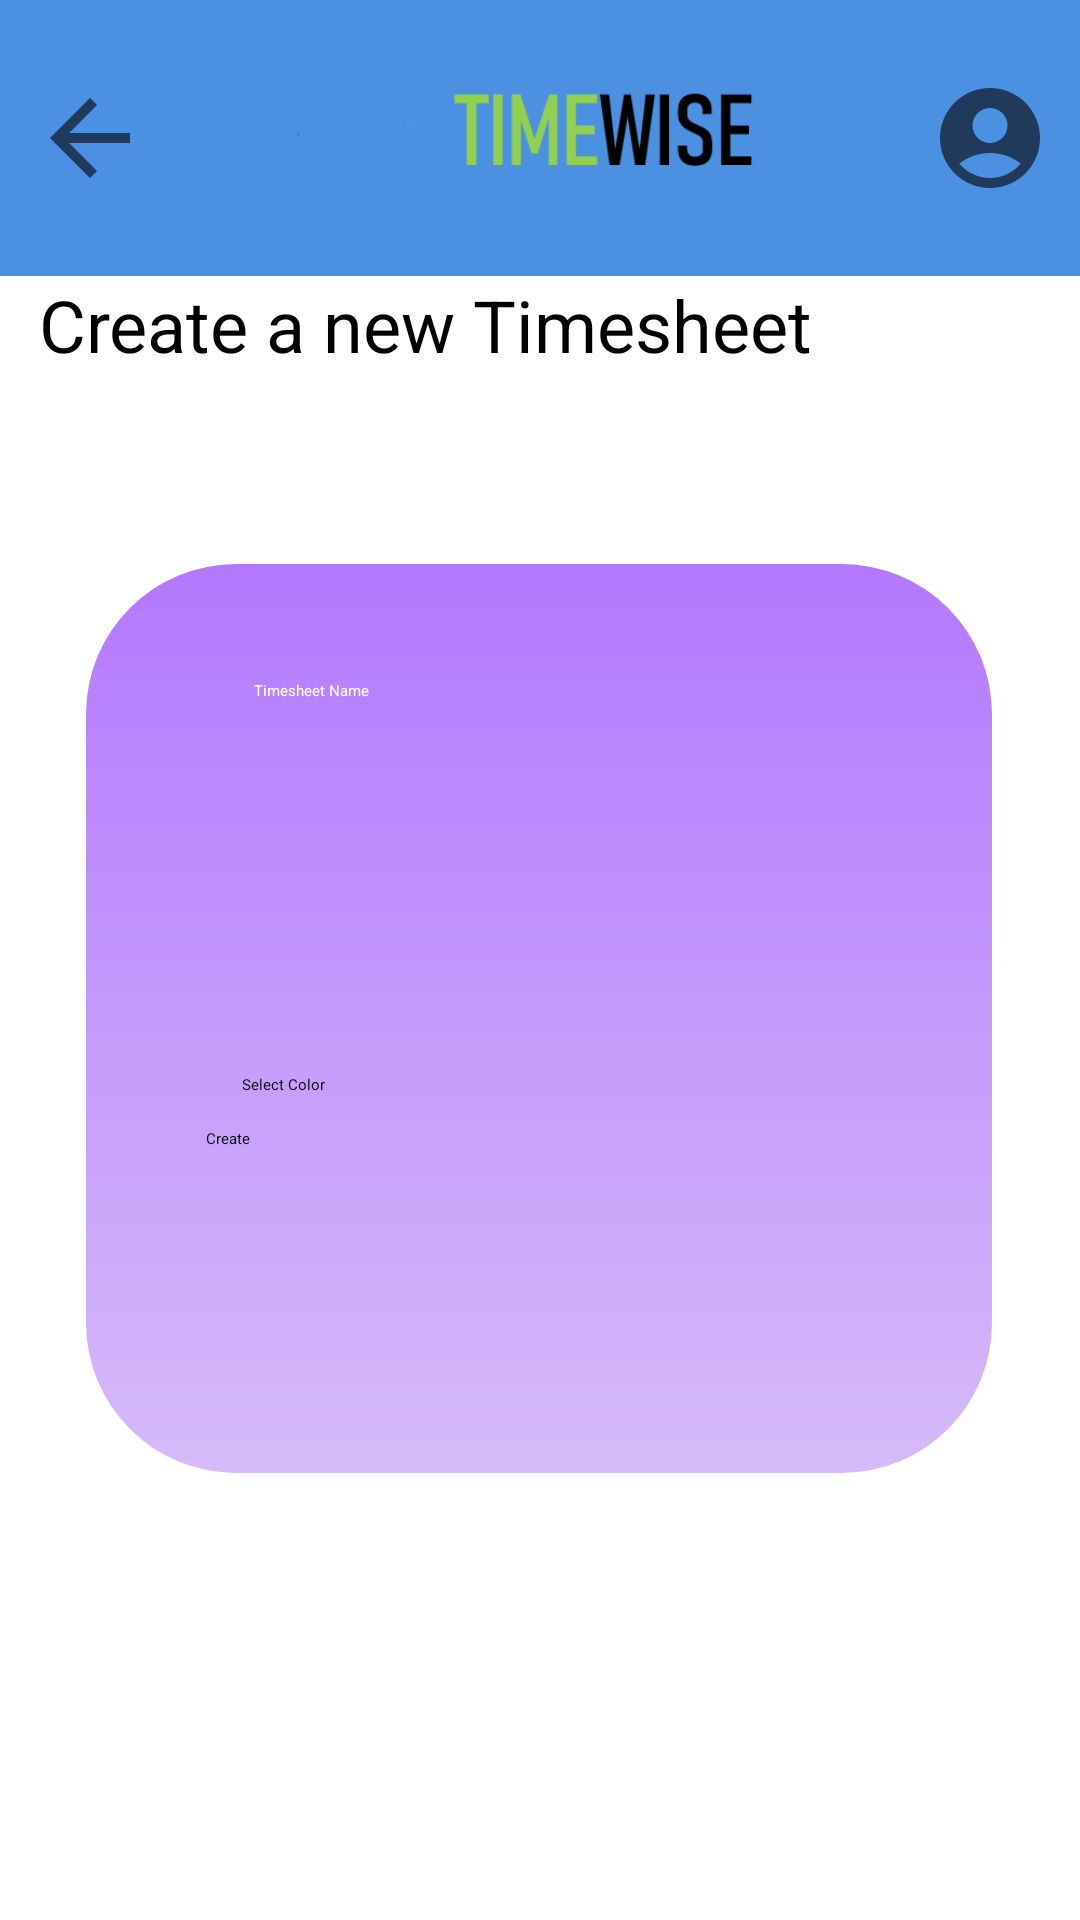

Write the Android layout XML for this screen, with the resource values it uses.
<!-- AndroidManifest.xml: application theme Theme.TimeWise -->
<!-- res/layout/activity_new_timesheet.xml -->
<?xml version="1.0" encoding="utf-8"?>
<androidx.constraintlayout.widget.ConstraintLayout xmlns:android="http://schemas.android.com/apk/res/android"
    xmlns:app="http://schemas.android.com/apk/res-auto"
    xmlns:tools="http://schemas.android.com/tools"
    android:id="@+id/main"
    android:layout_width="match_parent"
    android:layout_height="match_parent"
    tools:context=".NewTimesheet">

    <include
        android:id="@+id/include2"
        layout="@layout/toolbar"

        app:layout_constraintBottom_toTopOf="@+id/textView3"
        app:layout_constraintStart_toStartOf="parent"
        app:layout_constraintTop_toTopOf="parent" />


    <TextView
        android:id="@+id/textView3"
        android:layout_width="334dp"
        android:layout_height="70dp"
        android:layout_marginStart="41dp"
        android:layout_marginEnd="41dp"
        android:layout_marginBottom="26dp"
        android:text="Create a new Timesheet"
        android:textColor="#000000"
        android:textSize="24sp"
        app:autoSizeTextType="uniform"
        app:layout_constraintBottom_toTopOf="@+id/purpleConstraintLayout"
        app:layout_constraintEnd_toEndOf="parent"
        app:layout_constraintStart_toStartOf="parent"
        app:layout_constraintTop_toBottomOf="@+id/include2" />

    <androidx.constraintlayout.widget.ConstraintLayout
        android:id="@+id/purpleConstraintLayout"
        android:layout_width="302dp"
        android:layout_height="0dp"
        android:layout_marginBottom="149dp"
        android:background="@drawable/purple_rounded_background"
        android:paddingLeft="40dp"
        android:paddingTop="20dp"
        android:paddingRight="40dp"
        android:paddingBottom="20dp"
        app:layout_constraintBottom_toBottomOf="parent"
        app:layout_constraintEnd_toEndOf="parent"
        app:layout_constraintHorizontal_bias="0.495"
        app:layout_constraintStart_toStartOf="parent"
        app:layout_constraintTop_toBottomOf="@+id/textView3">

        <Button
            android:id="@+id/btnCreateNewTimesheet"
            android:layout_width="match_parent"
            android:layout_height="wrap_content"
            android:layout_marginBottom="88dp"
            android:backgroundTint="#92D050"
            android:text="Create"
            app:layout_constraintBottom_toBottomOf="parent"
            app:layout_constraintEnd_toEndOf="parent"
            app:layout_constraintStart_toStartOf="parent" />

        <Button
            android:id="@+id/btnSelectColor"
            android:layout_width="match_parent"
            android:layout_height="wrap_content"
            android:layout_marginStart="12dp"
            android:layout_marginTop="150dp"
            android:backgroundTint="#FFFFFF"
            android:text="Select Color"
            android:textColor="#000000"
            app:layout_constraintStart_toStartOf="parent"
            app:layout_constraintTop_toTopOf="parent" />

        <EditText
            android:id="@+id/txtNewTimesheetName"
            android:layout_width="match_parent"

            android:layout_height="wrap_content"
            android:layout_marginStart="16dp"
            android:layout_marginTop="4dp"
            android:layout_marginBottom="110dp"
            android:backgroundTint="#FFFFFF"
            android:ems="10"
            android:hint="Timesheet Name"
            android:inputType="text"
            android:textColor="#FFFFFF"
            android:textColorHint="#FFFFFF"
            app:layout_constraintBottom_toTopOf="@+id/btnSelectColor"
            app:layout_constraintStart_toStartOf="parent"
            app:layout_constraintTop_toTopOf="parent" />


    </androidx.constraintlayout.widget.ConstraintLayout>


</androidx.constraintlayout.widget.ConstraintLayout>
<!-- res/layout/toolbar.xml (included above) -->
<RelativeLayout xmlns:android="http://schemas.android.com/apk/res/android"
    android:layout_width="match_parent"
    android:layout_height="wrap_content"
    android:background="@android:color/holo_blue_light">

    <RelativeLayout
        android:id="@+id/toolbarColorBar"
        android:layout_width="match_parent"
        android:layout_height="wrap_content"
        android:background="#4C90E1"
        android:padding="10dp">

        <ImageView
            android:id="@+id/btnToolbarBack"
            android:layout_width="40dp"
            android:layout_height="40dp"
            android:layout_alignParentStart="true"
            android:layout_centerVertical="true"
            android:src="@drawable/baseline_arrow_back_24" />

        <ImageView
            android:id="@+id/imgToolbarLogo"
            android:layout_width="234dp"
            android:layout_height="72dp"
            android:layout_centerInParent="true"
            android:src="@drawable/ic_tw_full_logo" />

        <ImageView
            android:id="@+id/imgToolbarProfile"
            android:layout_width="40dp"
            android:layout_height="40dp"
            android:layout_alignParentEnd="true"
            android:layout_centerVertical="true"
            android:src="@drawable/baseline_account_circle_24" />

        <ImageView
            android:id="@+id/imgToolbarExtra"
            android:layout_width="40dp"
            android:layout_height="40dp"
            android:layout_toStartOf="@id/imgToolbarProfile"
            android:layout_marginEnd="8dp"
            android:layout_centerVertical="true"
            android:src="@drawable/fire"
            android:scaleType="fitCenter"
            android:padding="4dp"
            android:alpha="0.6" />

    </RelativeLayout>

</RelativeLayout>
<!-- resources referenced by this layout -->
<resources>
  <!-- drawable baseline_account_circle_24 (drawable) -->
  <vector xmlns:android="http://schemas.android.com/apk/res/android" android:alpha="0.6" android:height="24dp" android:tint="#000000" android:viewportHeight="24" android:viewportWidth="24" android:width="24dp">
        
      <path android:fillColor="@android:color/white" android:pathData="M12,2C6.48,2 2,6.48 2,12s4.48,10 10,10s10,-4.48 10,-10S17.52,2 12,2zM12,6c1.93,0 3.5,1.57 3.5,3.5S13.93,13 12,13s-3.5,-1.57 -3.5,-3.5S10.07,6 12,6zM12,20c-2.03,0 -4.43,-0.82 -6.14,-2.88C7.55,15.8 9.68,15 12,15s4.45,0.8 6.14,2.12C16.43,19.18 14.03,20 12,20z"/>
      
  </vector>
  <!-- drawable baseline_arrow_back_24 (drawable) -->
  <vector xmlns:android="http://schemas.android.com/apk/res/android" android:alpha="0.6" android:autoMirrored="true" android:height="24dp" android:tint="#000000" android:viewportHeight="24" android:viewportWidth="24" android:width="24dp">
        
      <path android:fillColor="@android:color/white" android:pathData="M20,11H7.83l5.59,-5.59L12,4l-8,8 8,8 1.41,-1.41L7.83,13H20v-2z"/>
      
  </vector>
  <!-- drawable ic_tw_full_logo: png bitmap (drawable, 15466 bytes) -->
  <!-- drawable purple_rounded_background (drawable) -->
  <?xml version="1.0" encoding="utf-8"?>
  <shape xmlns:android="http://schemas.android.com/apk/res/android"
      android:shape="rectangle">
      <gradient
          android:startColor="#D6BBF9"
          android:endColor="#B378FE"
          android:angle="90"/>
      <corners android:radius="50dp"/>
  </shape>
</resources>
